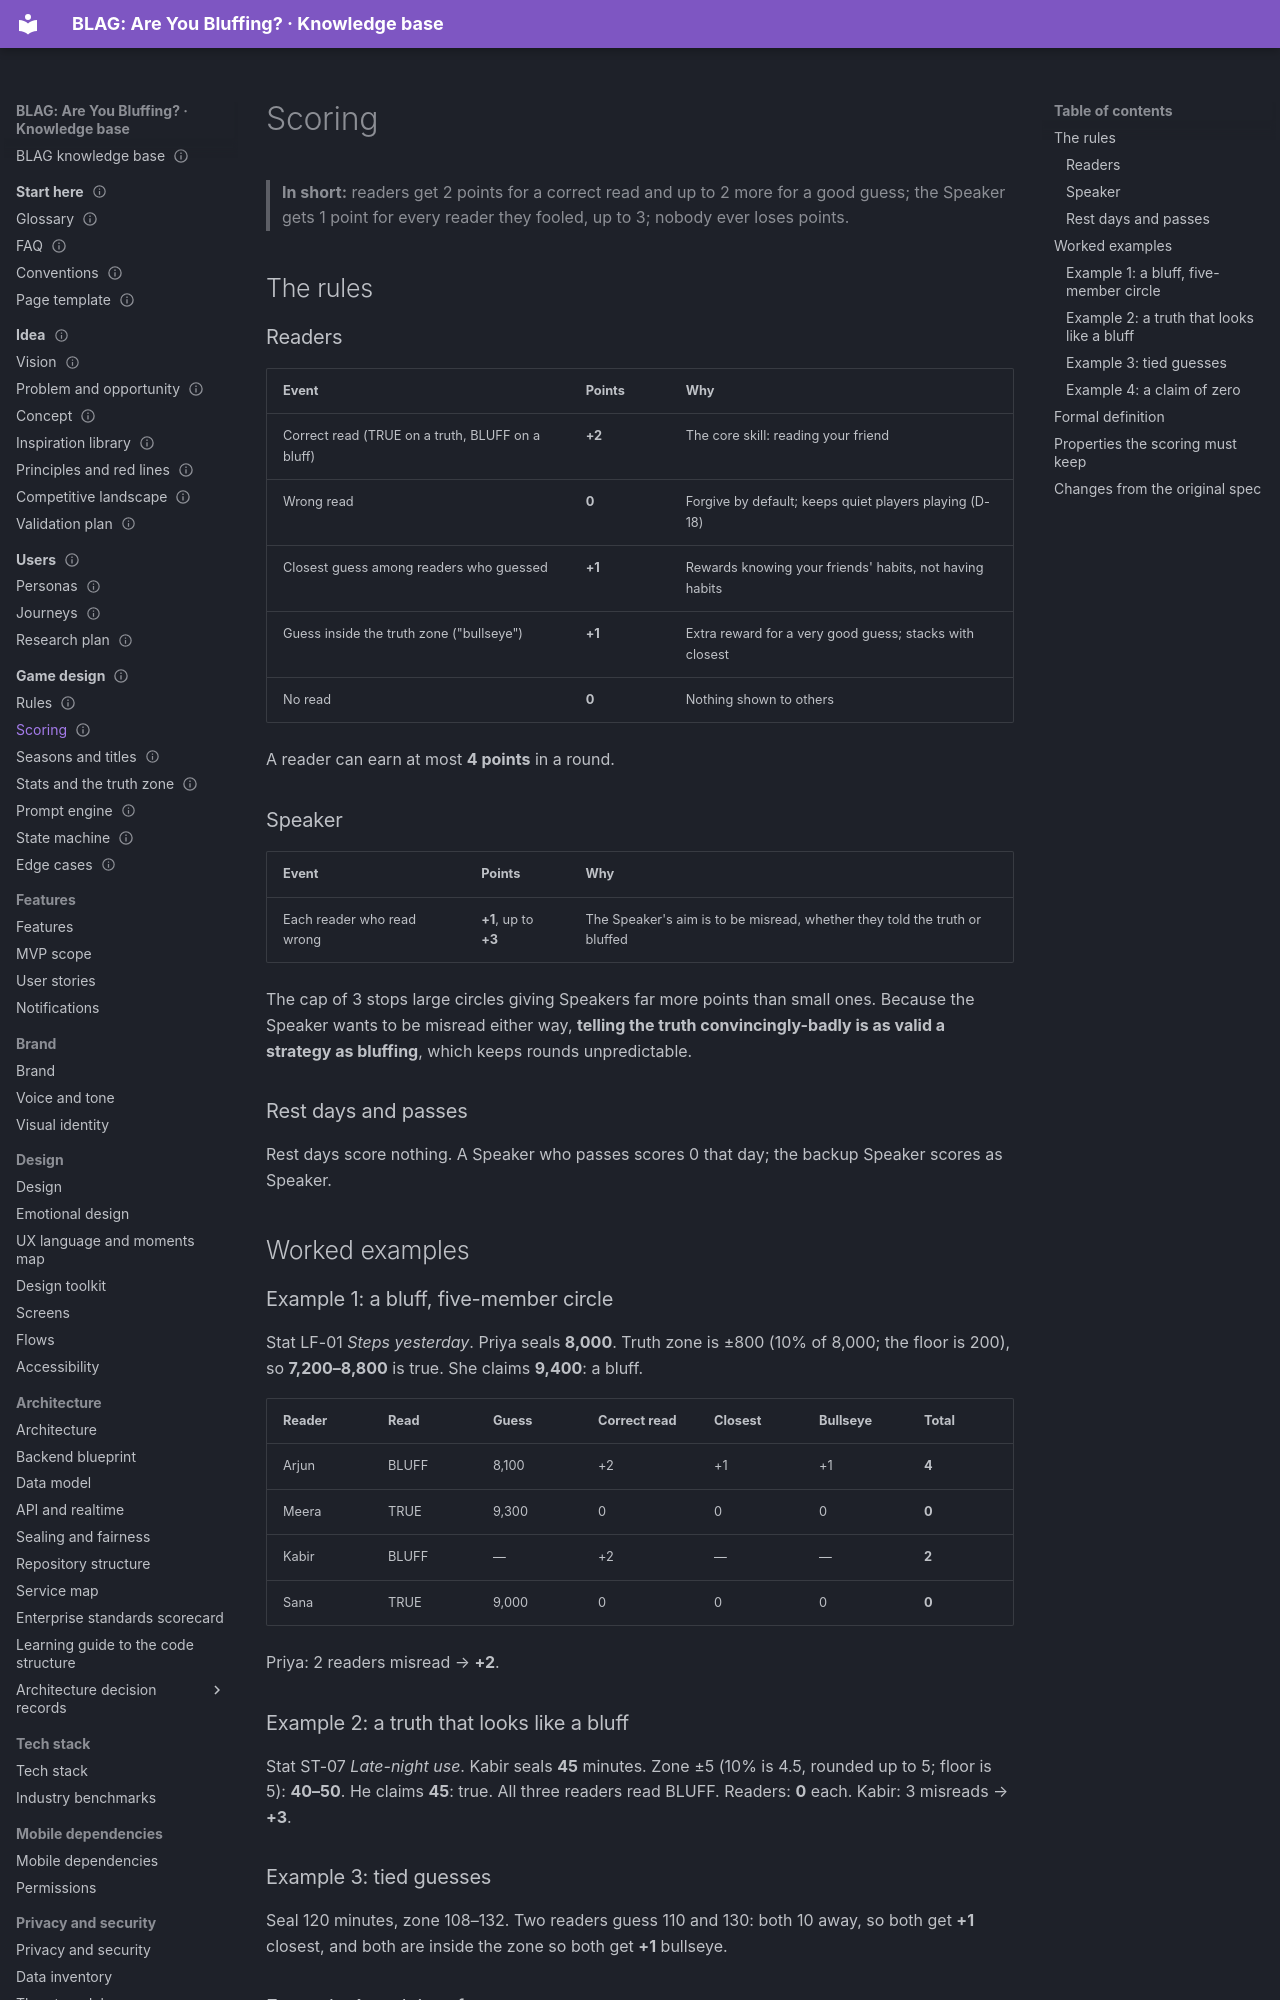

repository: VIsHnu1762/blag · page: 03-game-design/scoring/index.html · generator: mkdocs

---
id: game.scoring
title: Scoring
section: 03-game-design
status: proposal
summary: "Exact point rules for readers and Speakers, with worked examples, ties and the reasoning behind each rule."
order: 2
last_updated: 2026-11-04
audience: [product, developers, agents]
related: [game.rules, game.seasons, game.stats]
---

# Scoring

> **In short:** readers get 2 points for a correct read and up to 2 more for a good guess; the Speaker gets 1 point for every reader they fooled, up to 3; nobody ever loses points.

## The rules

### Readers

| Event | Points | Why |
|---|---|---|
| Correct read (TRUE on a truth, BLUFF on a bluff) | **+2** | The core skill: reading your friend |
| Wrong read | **0** | Forgive by default; keeps quiet players playing (D-18) |
| Closest guess among readers who guessed | **+1** | Rewards knowing your friends' habits, not having habits |
| Guess inside the truth zone ("bullseye") | **+1** | Extra reward for a very good guess; stacks with closest |
| No read | **0** | Nothing shown to others |

A reader can earn at most **4 points** in a round.

### Speaker

| Event | Points | Why |
|---|---|---|
| Each reader who read wrong | **+1**, up to **+3** | The Speaker's aim is to be misread, whether they told the truth or bluffed |

The cap of 3 stops large circles giving Speakers far more points than small
ones. Because the Speaker wants to be misread either way, **telling the truth
convincingly-badly is as valid a strategy as bluffing**, which keeps rounds
unpredictable.

### Rest days and passes

Rest days score nothing. A Speaker who passes scores 0 that day; the backup
Speaker scores as Speaker.

## Worked examples

### Example 1: a bluff, five-member circle
Stat LF-01 *Steps yesterday*. Priya seals **8,000**. Truth zone is ±800
(10% of 8,000; the floor is 200), so **7,200–8,800** is true. She claims **9,400**: a bluff.

| Reader | Read | Guess | Correct read | Closest | Bullseye | Total |
|---|---|---|---|---|---|---|
| Arjun | BLUFF | 8,100 | +2 | +1 | +1 | **4** |
| Meera | TRUE | 9,300 | 0 | 0 | 0 | **0** |
| Kabir | BLUFF | — | +2 | — | — | **2** |
| Sana | TRUE | 9,000 | 0 | 0 | 0 | **0** |

Priya: 2 readers misread → **+2**.

### Example 2: a truth that looks like a bluff
Stat ST-07 *Late-night use*. Kabir seals **45** minutes. Zone ±5 (10% is 4.5,
rounded up to 5; floor is 5): **40–50**. He claims **45**: true.
All three readers read BLUFF. Readers: **0** each. Kabir: 3 misreads → **+3**.

### Example 3: tied guesses
Seal 120 minutes, zone 108–132. Two readers guess 110 and 130: both 10 away,
so both get **+1** closest, and both are inside the zone so both get **+1** bullseye.
